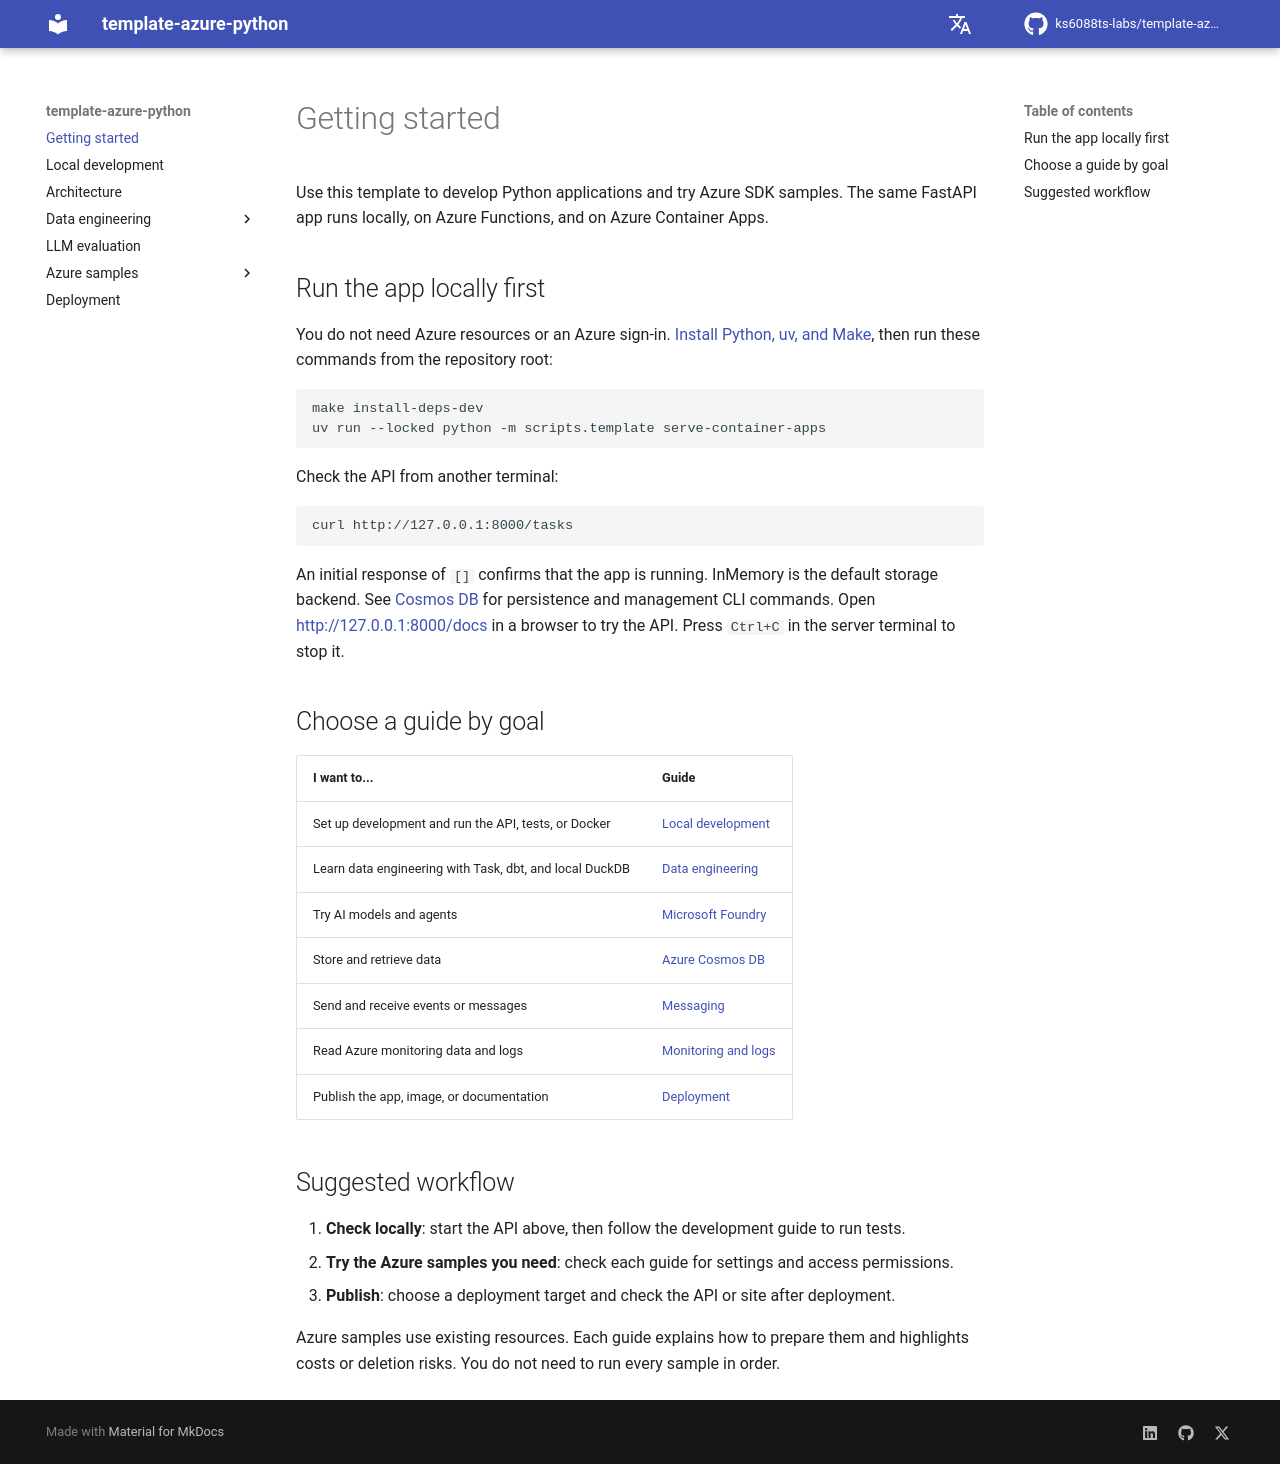

repository: ks6088ts-labs/template-azure-python · page: index.html · generator: mkdocs

# Getting started

Use this template to develop Python applications and try Azure SDK samples.
The same FastAPI app runs locally, on Azure Functions, and on Azure Container Apps.

## Run the app locally first

You do not need Azure resources or an Azure sign-in.
[Install Python, uv, and Make](scripts.md), then run these commands from the
repository root:

```shell
make install-deps-dev
uv run --locked python -m scripts.template serve-container-apps
```

Check the API from another terminal:

```shell
curl http://127.0.0.1:8000/tasks
```

An initial response of `[]` confirms that the app is running. InMemory is the default storage backend.
See [Cosmos DB](cosmosdb.md) for persistence and management CLI commands.
Open <http://127.0.0.1:8000/docs> in a browser to try the API.
Press `Ctrl+C` in the server terminal to stop it.

## Choose a guide by goal

| I want to... | Guide |
| --- | --- |
| Set up development and run the API, tests, or Docker | [Local development](scripts.md) |
| Learn data engineering with Task, dbt, and local DuckDB | [Data engineering](dbt/index.md) |
| Try AI models and agents | [Microsoft Foundry](foundry.md) |
| Store and retrieve data | [Azure Cosmos DB](cosmosdb.md) |
| Send and receive events or messages | [Messaging](messaging.md) |
| Read Azure monitoring data and logs | [Monitoring and logs](monitoring.md) |
| Publish the app, image, or documentation | [Deployment](deployment.md) |

## Suggested workflow

1. **Check locally**: start the API above, then follow the development guide to run tests.
2. **Try the Azure samples you need**: check each guide for settings and access permissions.
3. **Publish**: choose a deployment target and check the API or site after deployment.

Azure samples use existing resources. Each guide explains how to prepare them
and highlights costs or deletion risks. You do not need to run every sample in order.
